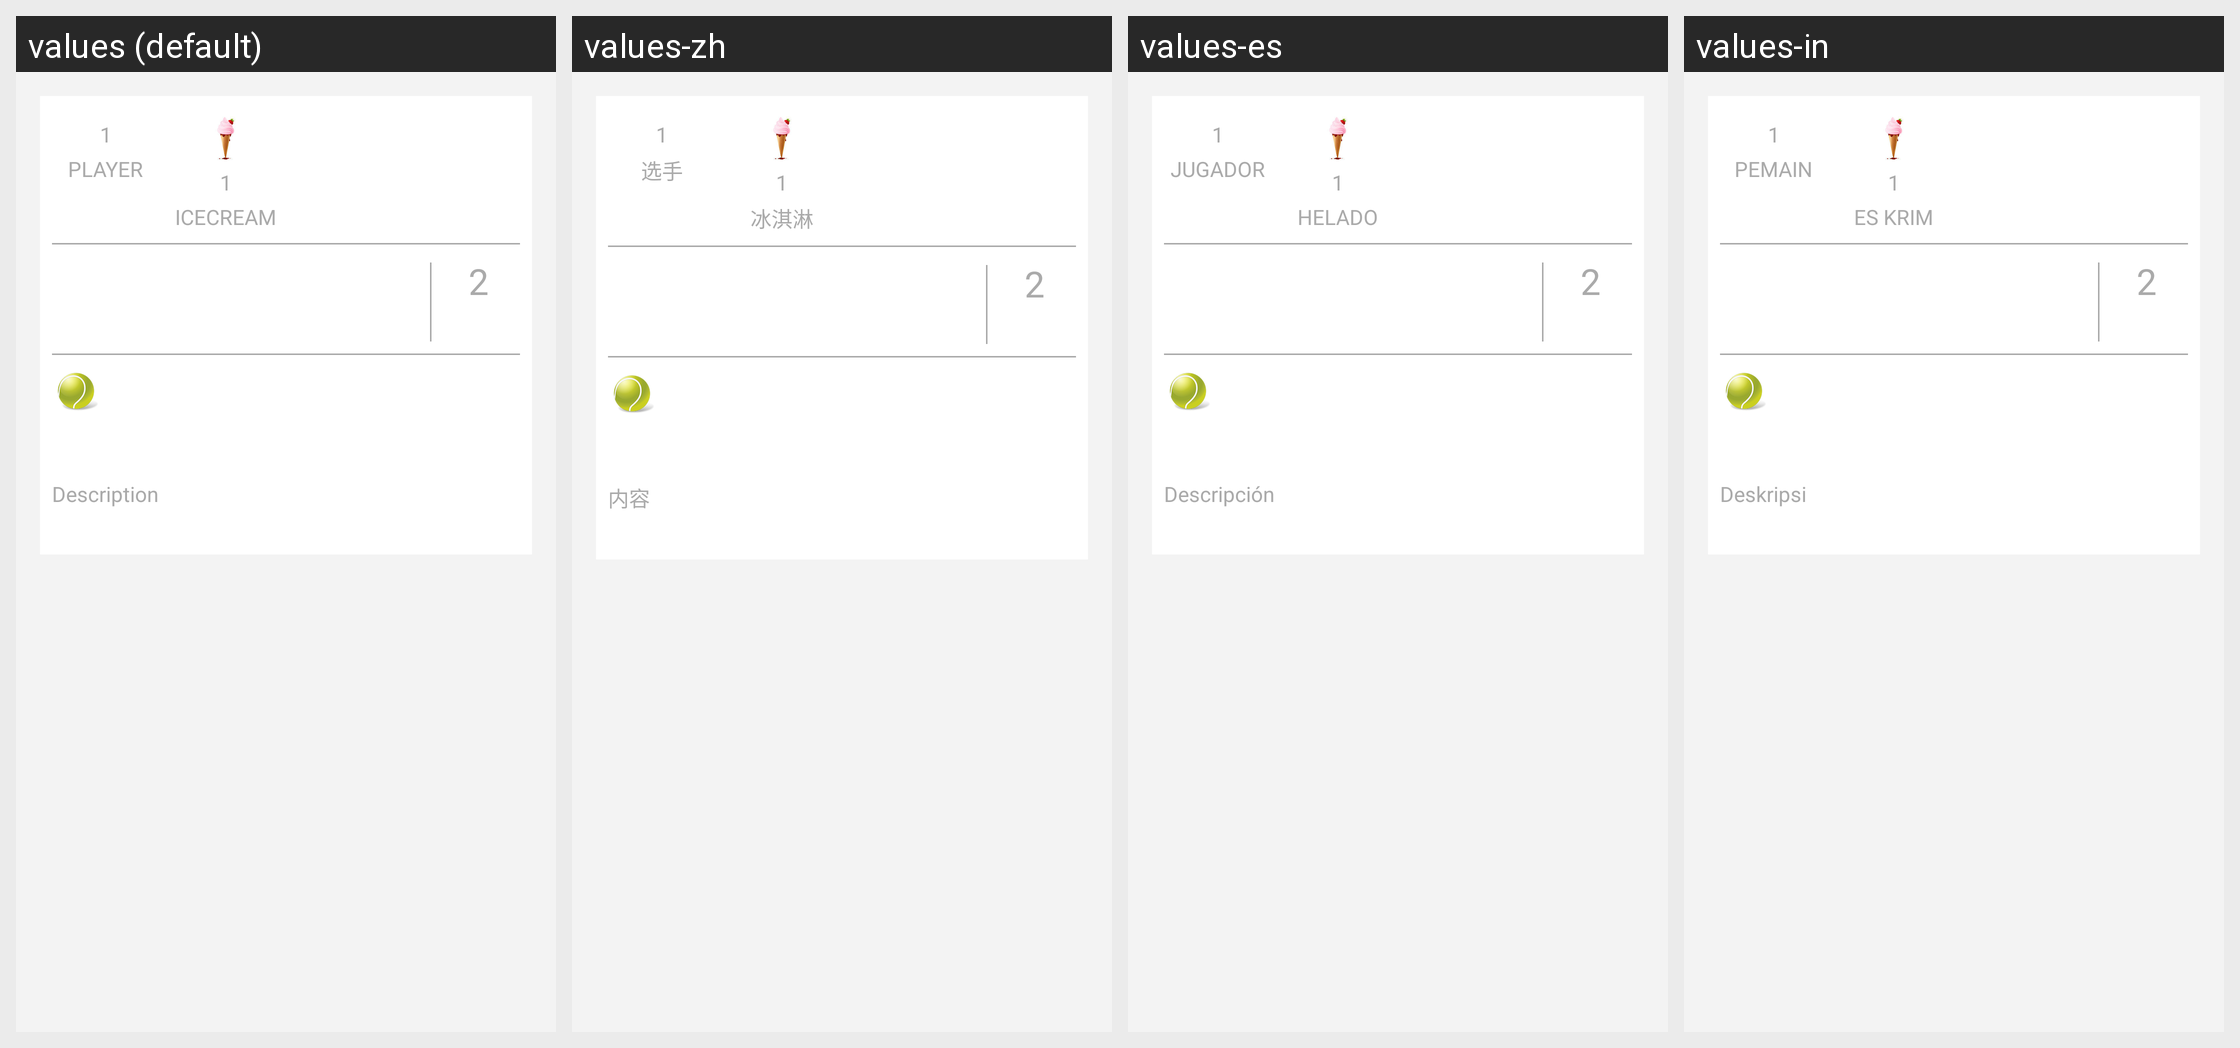

Locale-by-locale string values for the Android screen shown in this grid:
Android screen res/layout/ome_activity_join_info_fragment.xml rendered under 4 locales, left to right: values (default), values-zh, values-es, values-in. Device: Nexus 5 (rendered at 1080×1920; each locale shown at half size, 540×960, under a caption strip naming it); theme Theme.Playround.Base.
Other locales in the repository, not shown: values-de, values-fr, values-id, values-nl, values-pt, values-pt-rBR, values-ru, values-zh-rHK, values-zh-rTW.
Strings drawn on this screen, with the default value and each locale's value (text and hints the layout hard-codes, and strings that could not be matched under every locale, appear in the picture but are not listed):

OMEPARSEJOININFOPLAYERTEXT
  values: PLAYER
  values-zh: 选手
  values-es: JUGADOR
  values-in: PEMAIN

OMEPARSEJOININFOICECREAMTEXT
  values: ICECREAM
  values-zh: 冰淇淋
  values-es: HELADO
  values-in: ES KRIM

OMEPARSEINVITEDESCRIPTION
  values: Description
  values-zh: 内容
  values-es: Descripción
  values-in: Deskripsi
